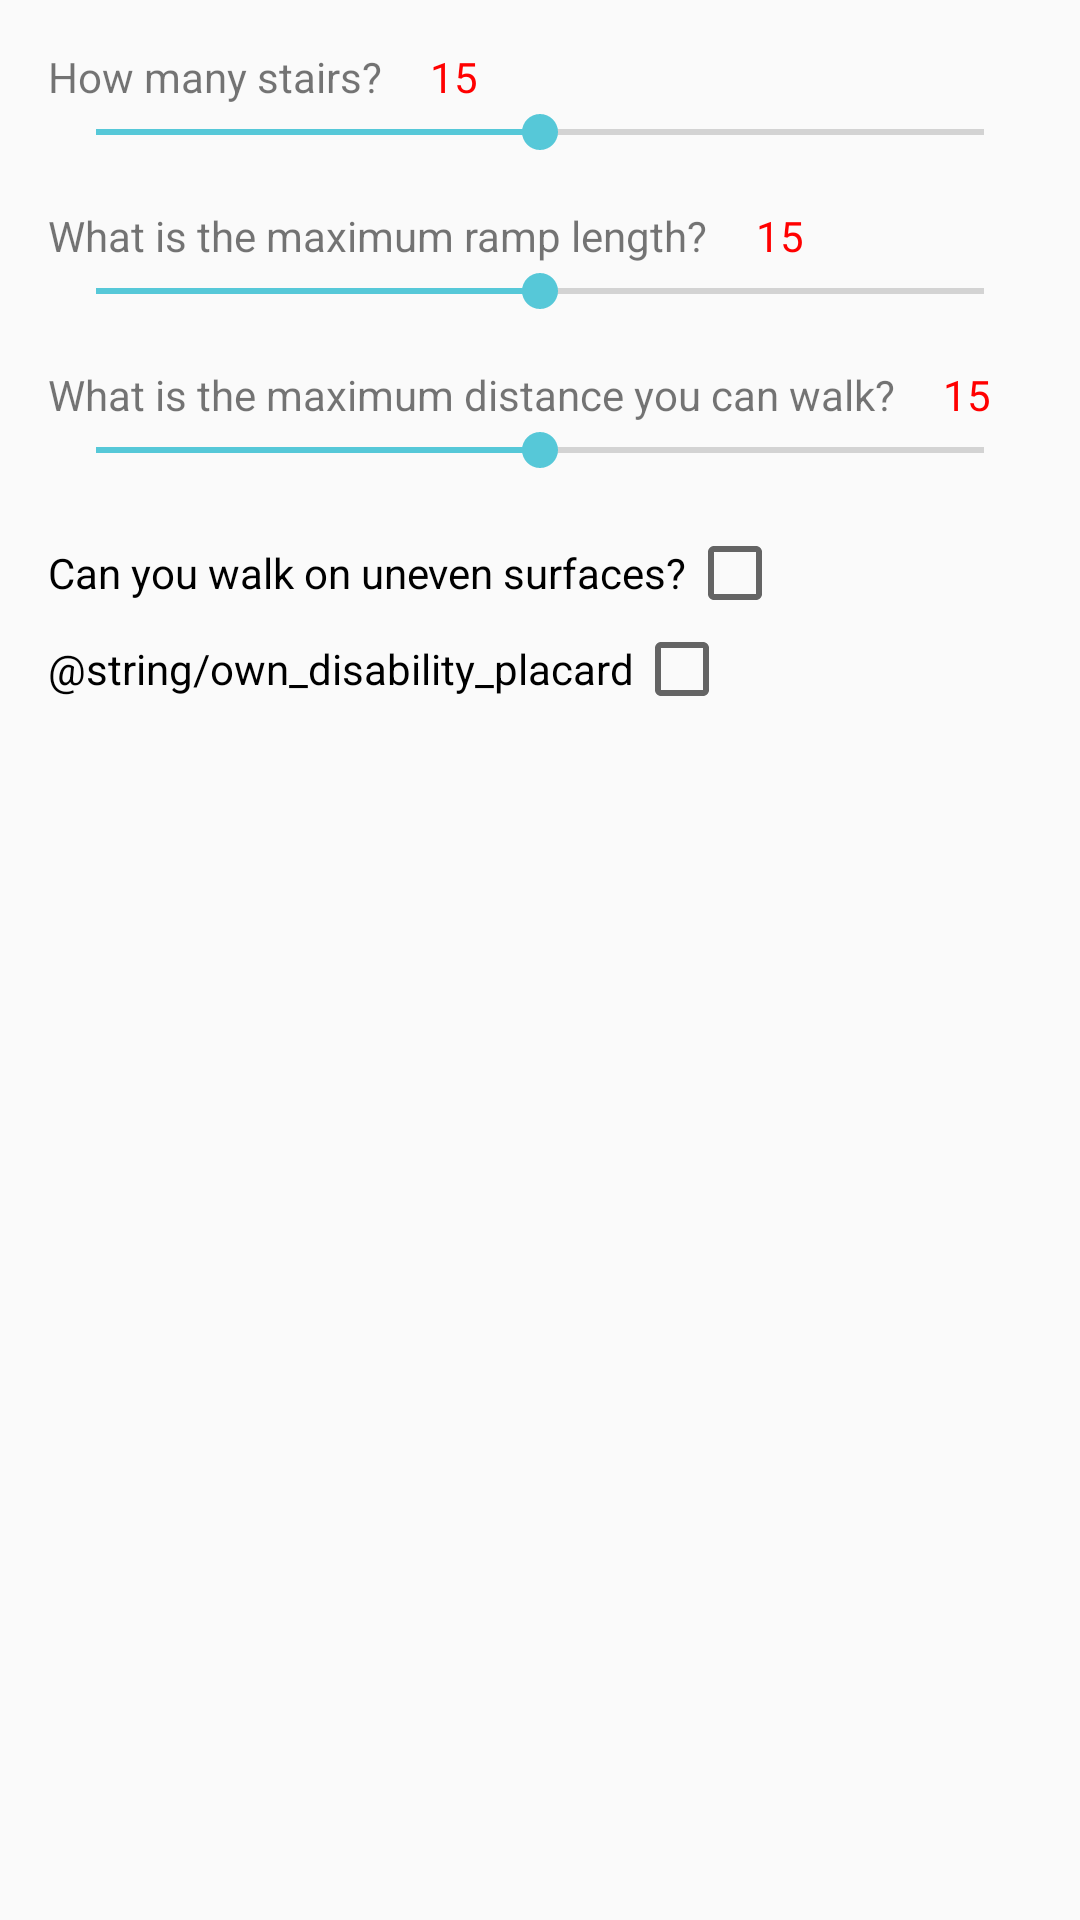

Layout XML and referenced resources for this Android screen:
<!-- AndroidManifest.xml: application theme AppTheme -->
<!-- res/layout/mobility_profile.xml -->
<?xml version="1.0" encoding="utf-8"?>
<LinearLayout xmlns:android="http://schemas.android.com/apk/res/android"
    android:layout_width="match_parent"
    android:layout_height="match_parent"
    android:orientation="vertical"
    android:padding="16dp">

    <RelativeLayout
        android:layout_width="match_parent"
        android:layout_height="wrap_content"
        android:layout_marginBottom="16dp">


        <TextView
            android:id="@+id/stairs_label"
            android:layout_width="wrap_content"
            android:layout_height="wrap_content"
            android:layout_marginEnd="16dp"
            android:layout_marginRight="16dp"
            android:text="How many stairs?" />

        <TextView
            android:id="@+id/number_stairs"
            android:layout_width="wrap_content"
            android:layout_height="wrap_content"
            android:layout_toEndOf="@+id/stairs_label"
            android:layout_toRightOf="@+id/stairs_label"
            android:text="15"
            android:textColor="@color/mainRed" />

        <SeekBar
            android:id="@+id/stairs_seekbar"
            android:layout_width="match_parent"
            android:layout_height="wrap_content"
            android:layout_below="@+id/stairs_label"
            android:max="30"
            android:progress="15" />

    </RelativeLayout>

    <RelativeLayout
        android:layout_width="match_parent"
        android:layout_height="wrap_content"
        android:layout_marginBottom="16dp">

        <TextView
            android:id="@+id/ramp_length_label"
            android:layout_width="wrap_content"
            android:layout_height="wrap_content"
            android:layout_marginEnd="16dp"
            android:layout_marginRight="16dp"
            android:text="What is the maximum ramp length?" />


        <TextView
            android:id="@+id/ramp_length"
            android:layout_width="wrap_content"
            android:layout_height="wrap_content"
            android:layout_toEndOf="@+id/ramp_length_label"
            android:layout_toRightOf="@+id/ramp_length_label"
            android:text="15"
            android:textColor="@color/mainRed" />

        <SeekBar
            android:id="@+id/ramp_seekbar"
            android:layout_width="match_parent"
            android:layout_height="wrap_content"
            android:layout_below="@+id/ramp_length_label"
            android:max="30"
            android:progress="15" />

    </RelativeLayout>

    <RelativeLayout
        android:layout_width="match_parent"
        android:layout_height="wrap_content"
        android:layout_marginBottom="16dp">

        <TextView
            android:id="@+id/walk_length_label"
            android:layout_width="wrap_content"
            android:layout_height="wrap_content"
            android:layout_marginEnd="16dp"
            android:layout_marginRight="16dp"
            android:text="What is the maximum distance you can walk?" />


        <TextView
            android:id="@+id/walk_length"
            android:layout_width="wrap_content"
            android:layout_height="wrap_content"
            android:layout_toEndOf="@+id/walk_length_label"
            android:layout_toRightOf="@+id/walk_length_label"
            android:text="15"
            android:textColor="@color/mainRed" />

        <SeekBar
            android:id="@+id/walk_seekbar"
            android:layout_width="match_parent"
            android:layout_height="wrap_content"
            android:layout_below="@+id/walk_length_label"
            android:max="30"
            android:progress="15" />

    </RelativeLayout>

    <CheckBox
        android:id="@+id/walk_uneven_surfaces_checkbox"
        android:layout_width="wrap_content"
        android:layout_height="wrap_content"
        android:layoutDirection="rtl"
        android:onClick="onCheckboxClicked"
        android:text="@string/can_you_walk_on_uneven_surfaces" />
    />

    <CheckBox
        android:id="@+id/own_ada_placard_checkbox"
        android:layout_width="wrap_content"
        android:layout_height="wrap_content"
        android:layoutDirection="rtl"
        android:onClick="onCheckboxClicked"
        android:text="@string/own_disability_placard" />
    />


</LinearLayout>
<!-- resources referenced by this layout -->
<resources>
  <color name="mainRed">#ff0000</color>
  <string name="can_you_walk_on_uneven_surfaces">Can you walk on uneven surfaces?</string>
  <style name="AppTheme" parent="Theme.AppCompat.Light.NoActionBar">
          
          <item name="colorPrimary">@color/primaryColor</item>
          <item name="colorPrimaryDark">@color/primaryDarkColor</item>
          <item name="colorAccent">@color/primaryLightColor</item>
          <item name="drawerArrowStyle">@style/MyDrawerArrowToggle</item>
      </style>
  <color name="primaryColor">#0097a7</color>
  <color name="primaryDarkColor">#006978</color>
  <color name="primaryLightColor">#56c8d8</color>
  <style name="MyDrawerArrowToggle" parent="Widget.AppCompat.DrawerArrowToggle">
          <item name="color">@color/white</item>
          <item name="android:color">@color/white</item>
      </style>
  <!-- not gathered from this repository: default colours our renderer supplied (Android Studio template values) -->
  <color name="white">#FFFFFFFF</color>
</resources>
